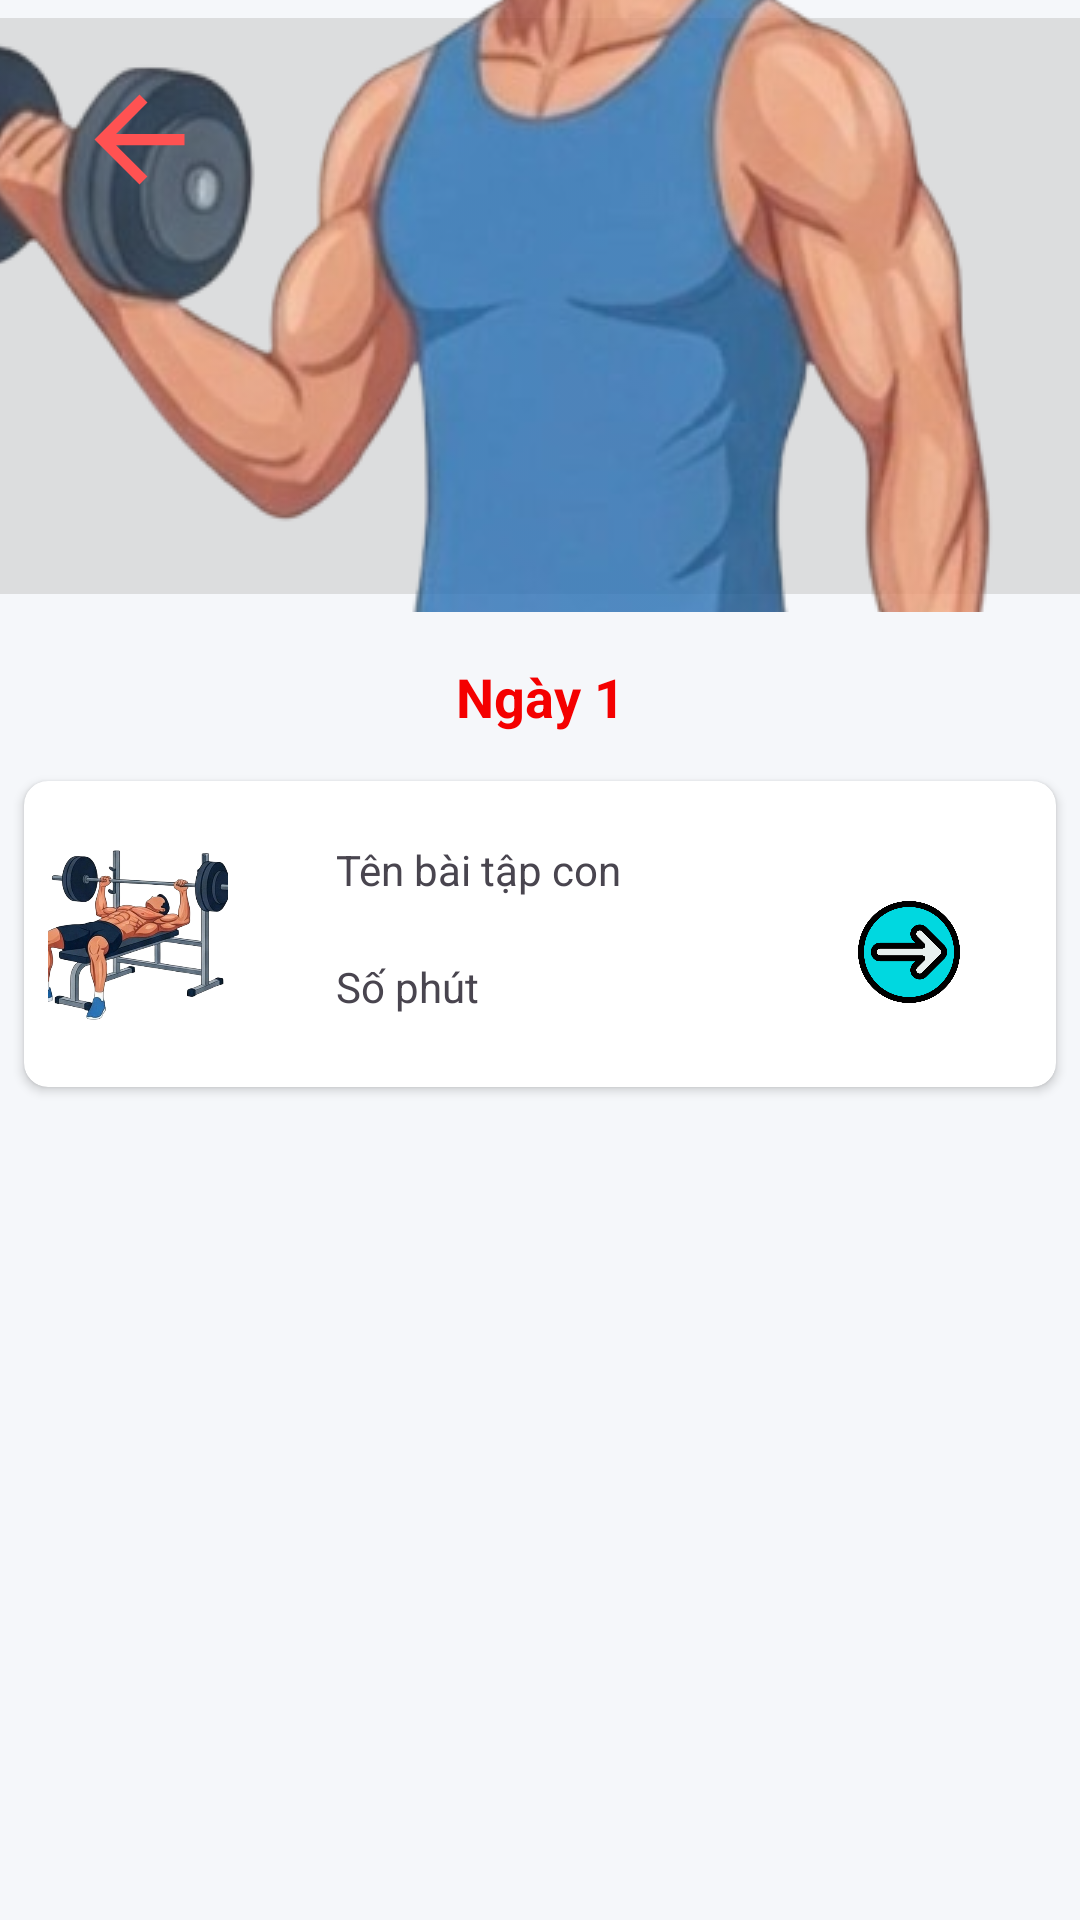

Write the Android layout XML for this screen, with the resource values it uses.
<!-- AndroidManifest.xml: application theme Theme.GymHome -->
<!-- res/layout/cardview_baitapngay.xml -->
<?xml version="1.0" encoding="utf-8"?>
<androidx.constraintlayout.widget.ConstraintLayout xmlns:android="http://schemas.android.com/apk/res/android"
    xmlns:app="http://schemas.android.com/apk/res-auto"
    xmlns:tools="http://schemas.android.com/tools"
    android:id="@+id/main"
    android:layout_width="match_parent"
    android:layout_height="match_parent"
    tools:context=".kehoachthang.BaiTapNgay">

    <ImageButton
        android:id="@+id/imageButton3"
        android:layout_width="411dp"
        android:layout_height="204dp"
        android:alpha="0.8"
        app:layout_constraintEnd_toEndOf="parent"
        app:layout_constraintStart_toStartOf="parent"
        app:layout_constraintTop_toTopOf="parent"
        app:srcCompat="@drawable/vungtapchung_canhtayvavai" />

    <ImageButton
        android:id="@+id/ibQuayLai"
        android:layout_width="45dp"
        android:layout_height="45dp"
        android:layout_marginStart="24dp"
        android:layout_marginTop="24dp"
        android:background="?android:attr/selectableItemBackgroundBorderless"
        android:scaleType="fitCenter"
        app:layout_constraintStart_toStartOf="parent"
        app:layout_constraintTop_toTopOf="parent"
        app:srcCompat="@drawable/ic_back" />

    <ScrollView
        android:id="@+id/scrollView2"
        android:layout_width="0dp"
        android:layout_height="384dp"
        android:layout_marginTop="8dp"
        app:layout_constraintEnd_toEndOf="parent"
        app:layout_constraintHorizontal_bias="0.571"
        app:layout_constraintStart_toStartOf="parent"
        app:layout_constraintTop_toBottomOf="@+id/imageButton3">

        <LinearLayout
            android:layout_width="match_parent"
            android:layout_height="wrap_content"
            android:orientation="vertical">

            <TextView
                android:id="@+id/textView14"
                android:layout_width="match_parent"
                android:layout_height="wrap_content"
                android:gravity="center_horizontal"
                android:padding="8dp"
                android:text="Ngày 1"
                android:textColor="#F40000"
                android:textSize="18sp"
                android:textStyle="bold" />

            <androidx.cardview.widget.CardView
                android:id="@+id/CV_BaiTapCon"
                android:layout_width="match_parent"
                android:layout_height="wrap_content"
                android:layout_margin="8dp"
                app:cardCornerRadius="8dp">

                <androidx.constraintlayout.widget.ConstraintLayout
                    android:layout_width="match_parent"
                    android:layout_height="match_parent"
                    android:padding="8dp">

                    <ImageView
                        android:id="@+id/imgBaiTap"
                        android:layout_width="60dp"
                        android:layout_height="60dp"
                        android:scaleType="centerCrop"
                        android:src="@drawable/vungtapchung_nguc"
                        app:layout_constraintBottom_toBottomOf="parent"
                        app:layout_constraintStart_toStartOf="parent"
                        app:layout_constraintTop_toTopOf="parent" />

                    <TextView
                        android:id="@+id/textView"
                        android:layout_width="wrap_content"
                        android:layout_height="wrap_content"
                        android:layout_marginStart="36dp"
                        android:layout_marginTop="12dp"
                        android:text="Tên bài tập con"
                        app:layout_constraintStart_toEndOf="@+id/imgBaiTap"
                        app:layout_constraintTop_toTopOf="parent" />

                    <TextView
                        android:id="@+id/textView2"
                        android:layout_width="wrap_content"
                        android:layout_height="wrap_content"
                        android:layout_marginStart="36dp"
                        android:layout_marginTop="20dp"
                        android:text="Số phút"
                        app:layout_constraintBottom_toBottomOf="parent"
                        app:layout_constraintStart_toEndOf="@+id/imgBaiTap"
                        app:layout_constraintTop_toBottomOf="@+id/textView"
                        app:layout_constraintVertical_bias="0.0" />

                    <ImageView
                        android:id="@+id/imageView4"
                        android:layout_width="42dp"
                        android:layout_height="34dp"
                        android:layout_marginTop="32dp"
                        android:layout_marginEnd="20dp"
                        android:layout_marginBottom="20dp"
                        app:layout_constraintBottom_toBottomOf="parent"
                        app:layout_constraintEnd_toEndOf="parent"
                        app:layout_constraintTop_toTopOf="parent"
                        app:layout_constraintVertical_bias="0.633"
                        app:srcCompat="@drawable/ic_dangky" />

                </androidx.constraintlayout.widget.ConstraintLayout>

            </androidx.cardview.widget.CardView>
        </LinearLayout>
    </ScrollView>

    <Button
        android:id="@+id/btnCaiDatTapLuyen"
        android:layout_width="119dp"
        android:layout_height="59dp"
        android:layout_marginStart="48dp"
        android:layout_marginTop="26dp"
        android:layout_marginBottom="61dp"
        android:text="Cài đặt tập luyện"
        app:layout_constraintBottom_toBottomOf="parent"
        app:layout_constraintStart_toStartOf="parent"
        app:layout_constraintTop_toBottomOf="@+id/scrollView2"
        app:layout_constraintVertical_bias="0.0" />

    <Button
        android:id="@+id/btnBatDauTapLuyen"
        android:layout_width="119dp"
        android:layout_height="59dp"
        android:layout_marginStart="19dp"
        android:layout_marginTop="26dp"
        android:layout_marginEnd="47dp"
        android:layout_marginBottom="61dp"
        android:text="Bắt đầu tập luyện"
        app:layout_constraintBottom_toBottomOf="parent"
        app:layout_constraintEnd_toEndOf="parent"
        app:layout_constraintHorizontal_bias="0.711"
        app:layout_constraintStart_toEndOf="@+id/btnCaiDatTapLuyen"
        app:layout_constraintTop_toBottomOf="@+id/scrollView2"
        app:layout_constraintVertical_bias="0.0" />

</androidx.constraintlayout.widget.ConstraintLayout>
<!-- resources referenced by this layout -->
<resources>
  <!-- drawable ic_back (drawable) -->
  <?xml version="1.0" encoding="utf-8"?>
  <vector xmlns:android="http://schemas.android.com/apk/res/android"
      android:width="24dp"
      android:height="24dp"
      android:viewportWidth="24"
      android:viewportHeight="24">
      <path
          android:fillColor="@color/orange_main"
          android:pathData="M20,11H7.83l5.59,-5.59L12,4l-8,8 8,8 1.41,-1.41L7.83,13H20v-2z"/>
  </vector>
  <!-- drawable ic_dangky: png bitmap (drawable, 24372 bytes) -->
  <!-- drawable vungtapchung_canhtayvavai: png bitmap (drawable, 175501 bytes) -->
  <!-- drawable vungtapchung_nguc: png bitmap (drawable, 237701 bytes) -->
  <style name="Theme.GymHome" parent="Base.Theme.GymHome" />
  <color name="orange_main">#FF5252</color>
  <style name="Base.Theme.GymHome" parent="Theme.Material3.DayNight.NoActionBar">
          
          <item name="colorPrimary">@color/orange_main</item>
          <item name="android:statusBarColor">@color/orange_main</item>
          <item name="android:windowBackground">#F5F7FA</item>
      </style>
</resources>
